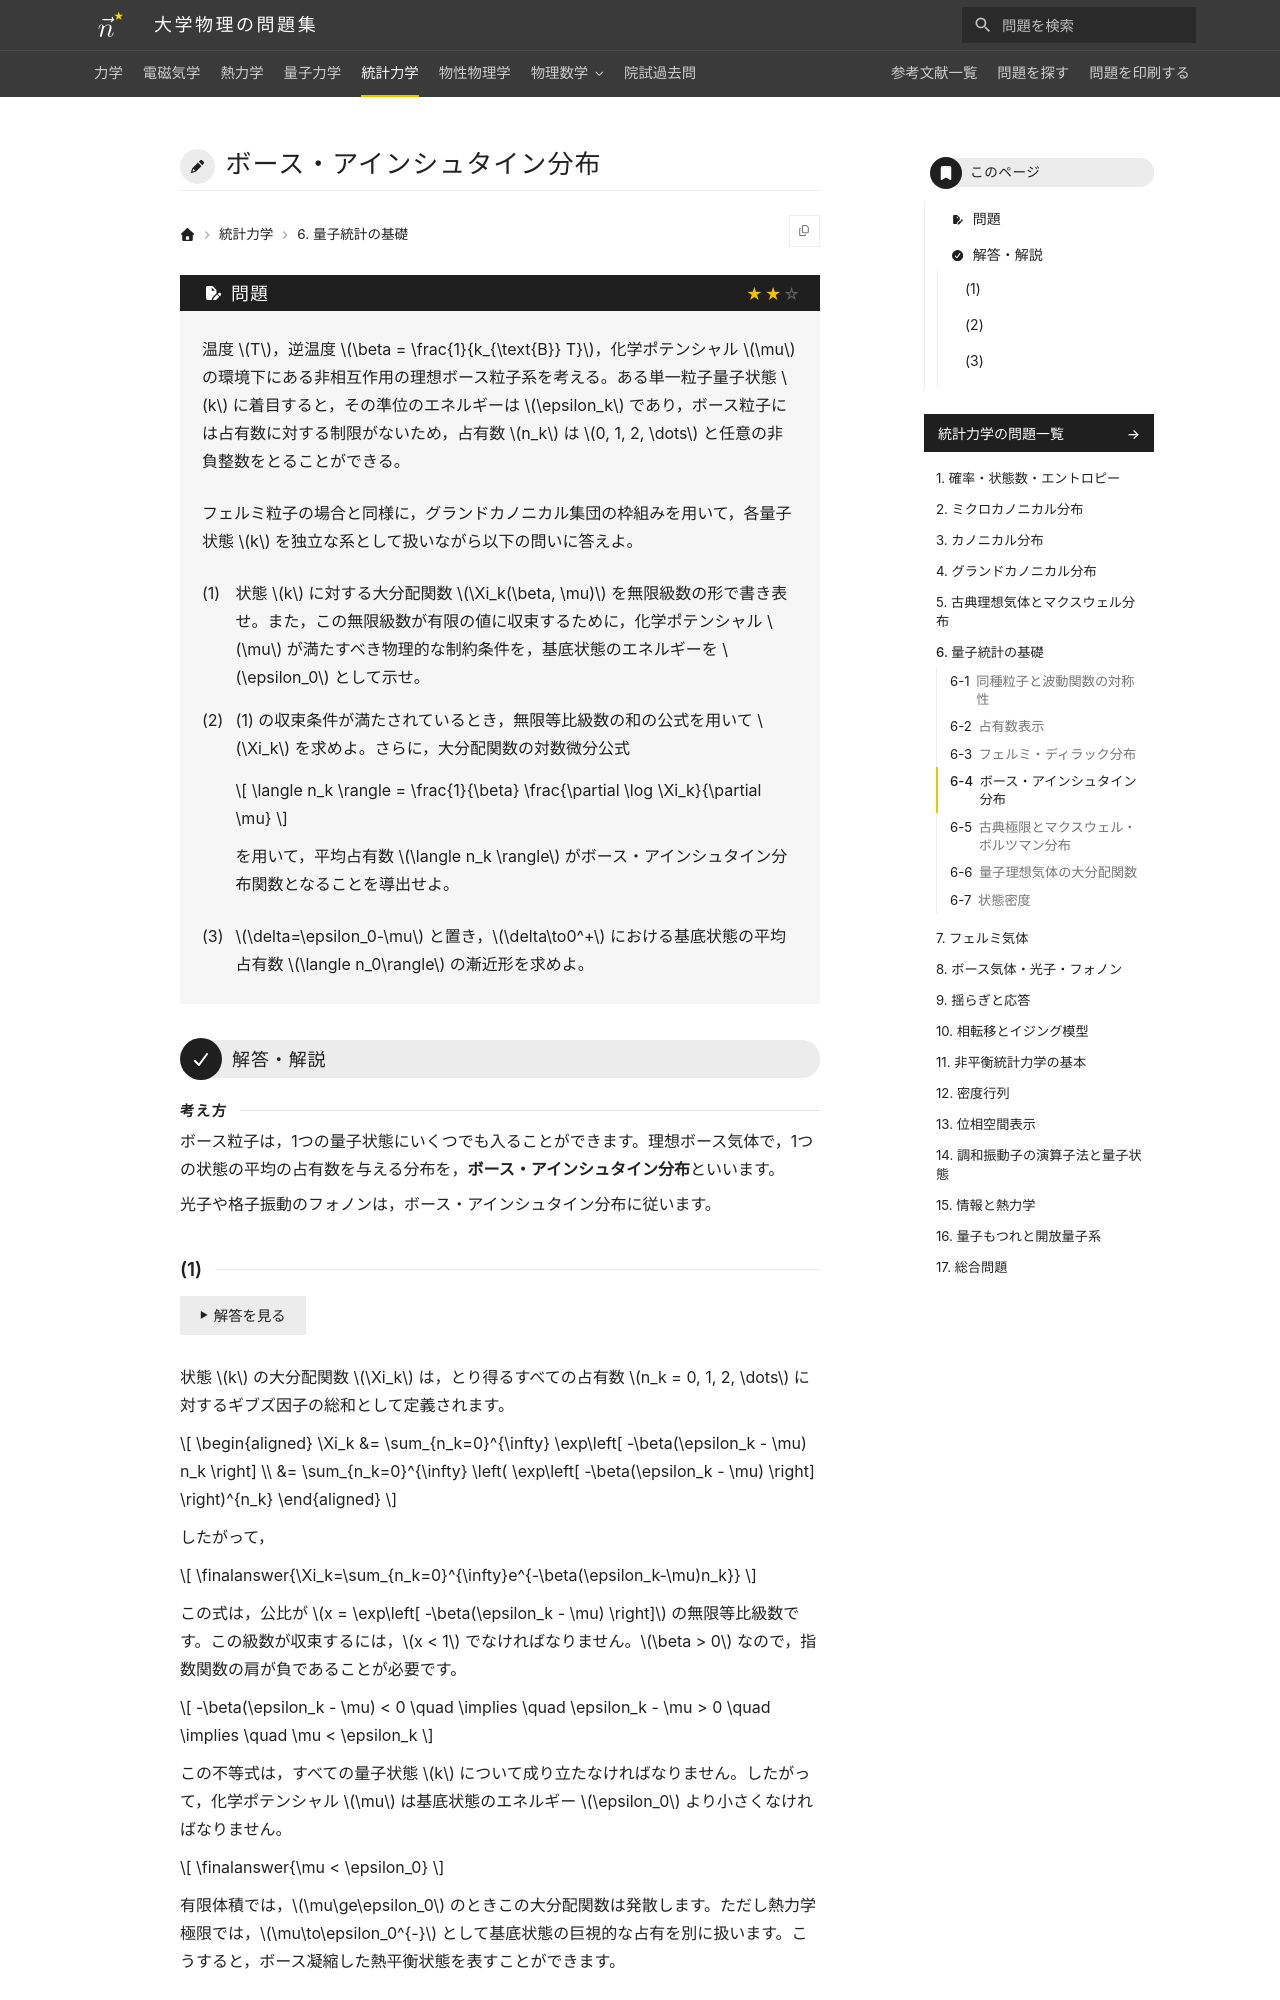

repository: Nanana-2/physics-site · page: 05statistical_mechanics/06/06_040/index.html · generator: mkdocs

---
tags:
  - 標準
---

# ボース・アインシュタイン分布

## 問題
温度 $T$，逆温度 $\beta = \frac{1}{k_{\text{B}} T}$，化学ポテンシャル $\mu$ の環境下にある非相互作用の理想ボース粒子系を考える。ある単一粒子量子状態 $k$ に着目すると，その準位のエネルギーは $\epsilon_k$ であり，ボース粒子には占有数に対する制限がないため，占有数 $n_k$ は $0, 1, 2, \dots$ と任意の非負整数をとることができる。

フェルミ粒子の場合と同様に，グランドカノニカル集団の枠組みを用いて，各量子状態 $k$ を独立な系として扱いながら以下の問いに答えよ。

(1) 状態 $k$ に対する大分配関数 $\Xi_k(\beta, \mu)$ を無限級数の形で書き表せ。また，この無限級数が有限の値に収束するために，化学ポテンシャル $\mu$ が満たすべき物理的な制約条件を，基底状態のエネルギーを $\epsilon_0$ として示せ。

(2) (1) の収束条件が満たされているとき，無限等比級数の和の公式を用いて $\Xi_k$ を求めよ。さらに，大分配関数の対数微分公式

$$
\langle n_k \rangle = \frac{1}{\beta} \frac{\partial \log \Xi_k}{\partial \mu}
$$

を用いて，平均占有数 $\langle n_k \rangle$ がボース・アインシュタイン分布関数となることを導出せよ。

(3) $\delta=\epsilon_0-\mu$ と置き，$\delta\to0^+$ における基底状態の平均占有数 $\langle n_0\rangle$ の漸近形を求めよ。

---

## 解答・解説

<div class="approach" markdown>
ボース粒子は，1つの量子状態にいくつでも入ることができます。理想ボース気体で，1つの状態の平均の占有数を与える分布を，**ボース・アインシュタイン分布**といいます。

光子や格子振動のフォノンは，ボース・アインシュタイン分布に従います。
</div>
